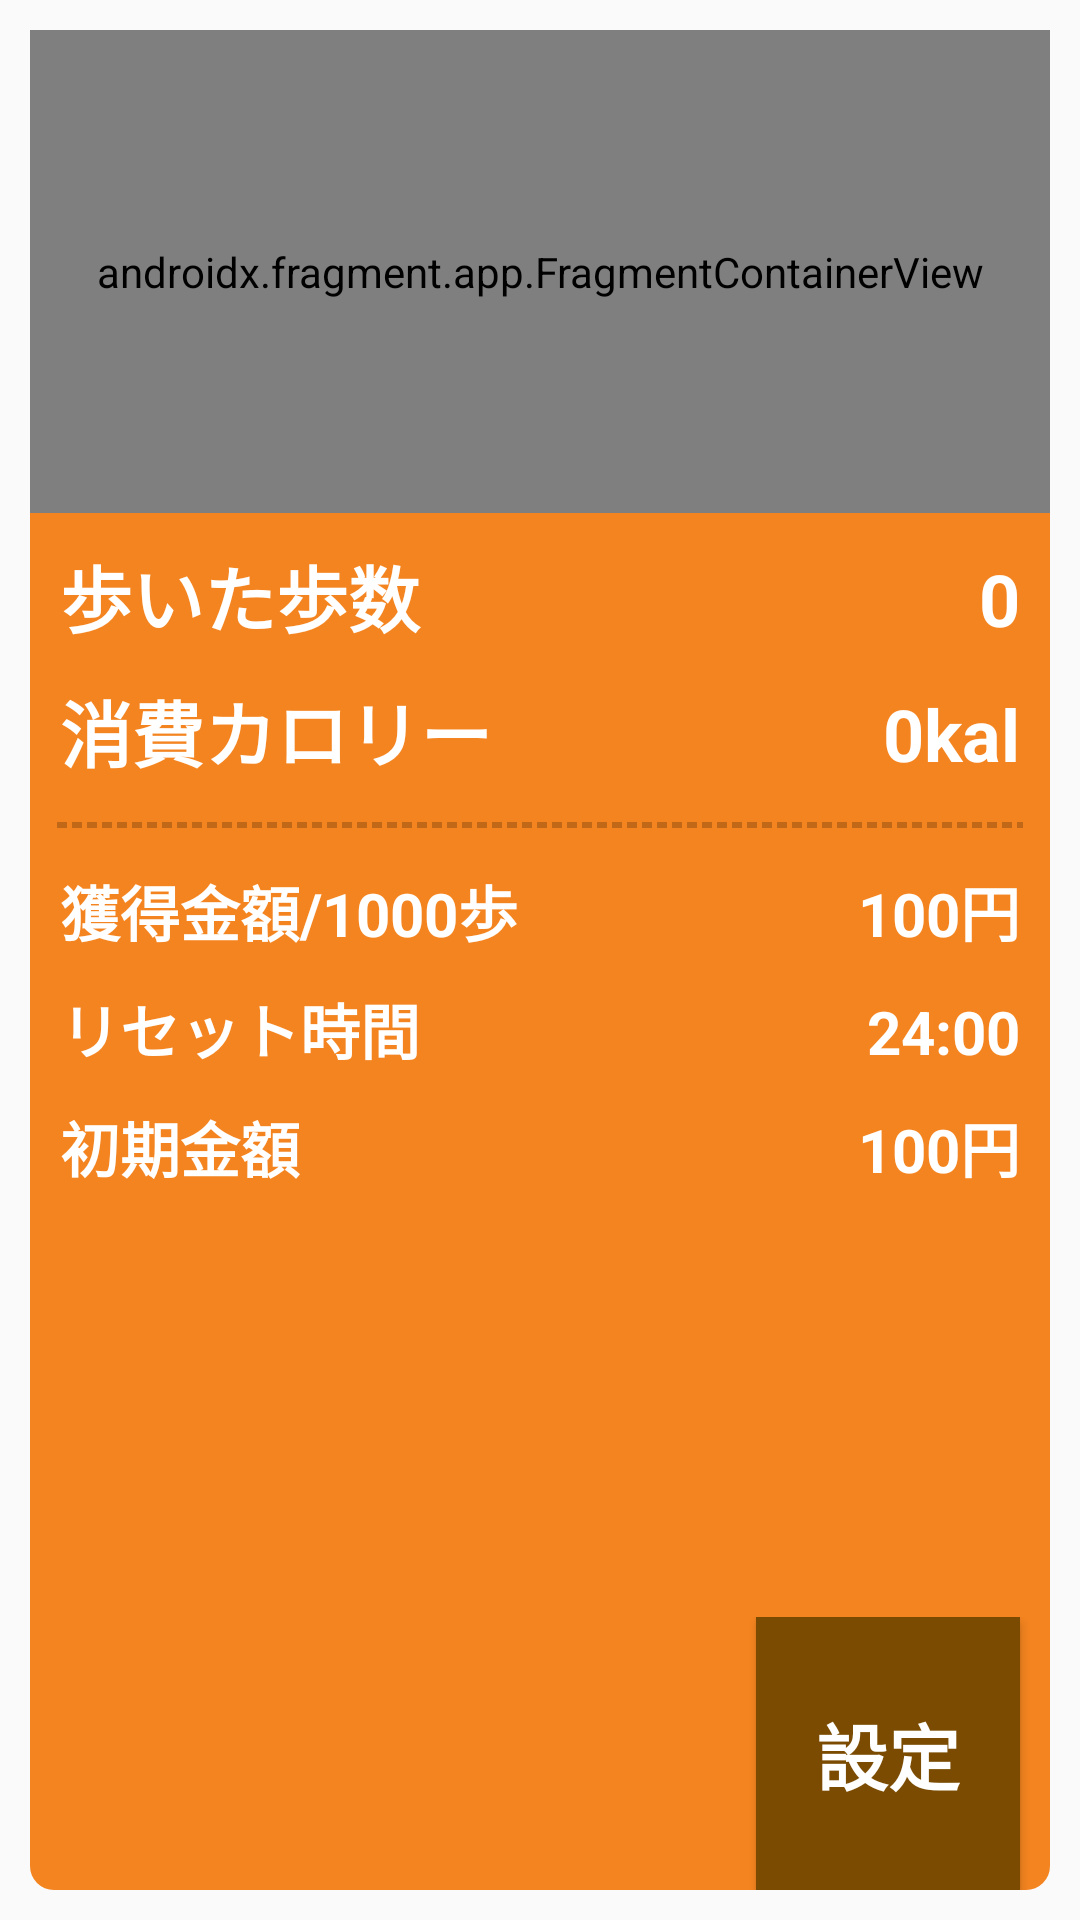

This screen was rendered from an Android layout file. Write that file and the resources it references.
<!-- AndroidManifest.xml: application theme myTheme -->
<!-- res/layout/fragment_status_display.xml -->
<?xml version="1.0" encoding="utf-8"?>
<LinearLayout xmlns:android="http://schemas.android.com/apk/res/android"
    xmlns:app="http://schemas.android.com/apk/res-auto"
    xmlns:tools="http://schemas.android.com/tools"
    android:layout_width="match_parent"
    android:layout_height="match_parent"
    android:orientation="vertical"
    android:padding="10dp">

    <androidx.fragment.app.FragmentContainerView
        android:id="@+id/fragmentContainerView3"
        android:name="androidx.navigation.fragment.NavHostFragment"
        android:layout_width="match_parent"
        android:layout_height="wrap_content"
        android:layout_weight="1"
        app:defaultNavHost="true"
        app:navGraph="@navigation/navieditor2" />

    <LinearLayout
        android:layout_width="match_parent"
        android:layout_height="wrap_content"
        android:layout_weight="1"
        android:background="#f4841f"
        android:gravity="top"
        android:orientation="vertical">


        <LinearLayout
            android:layout_width="match_parent"
            android:layout_height="wrap_content"
            android:layout_marginTop="10dp"
            android:orientation="horizontal">

            <TextView
                android:id="@+id/data1"
                android:layout_width="match_parent"
                android:layout_height="wrap_content"
                android:layout_marginLeft="10dp"
                android:layout_weight="1.5"
                android:text="歩いた歩数"
                android:textColor="#FFFFFF"
                android:textSize="24sp"
                android:textStyle="bold" />

            <TextView
                android:id="@+id/value1"
                android:layout_width="match_parent"
                android:layout_height="wrap_content"
                android:layout_marginRight="10dp"
                android:layout_weight="2"
                android:gravity="right"
                android:text="0"
                android:textColor="#FFFFFF"
                android:textSize="24sp"
                android:textStyle="bold" />
        </LinearLayout>

        <LinearLayout
            android:layout_width="match_parent"
            android:layout_height="wrap_content"
            android:layout_marginTop="10dp"
            android:orientation="horizontal">

            <TextView
                android:id="@+id/data2"
                android:layout_width="match_parent"
                android:layout_height="wrap_content"
                android:layout_marginLeft="10dp"
                android:layout_weight="1.5"
                android:text="消費カロリー"
                android:textColor="#FFFFFF"
                android:textSize="24sp"
                android:textStyle="bold" />

            <TextView
                android:id="@+id/value2"
                android:layout_width="match_parent"
                android:layout_height="wrap_content"
                android:layout_marginRight="10dp"
                android:layout_weight="2"
                android:gravity="right"
                android:text="0kal"
                android:textColor="#FFFFFF"
                android:textSize="24sp"
                android:textStyle="bold" />
        </LinearLayout>

        <View
            android:layout_width="fill_parent"
            android:layout_height="8dp"
            android:background="@drawable/border_dot"
            android:layout_marginTop="10dp"/>

        <LinearLayout
            android:layout_width="match_parent"
            android:layout_height="wrap_content"
            android:orientation="horizontal">

            <TextView
                android:id="@+id/data3"
                android:layout_width="match_parent"
                android:layout_height="wrap_content"
                android:layout_marginLeft="10dp"
                android:layout_marginTop="10dp"
                android:layout_weight="1"
                android:text="獲得金額/1000歩"
                android:textColor="#FFFFFF"
                android:textSize="20sp"
                android:textStyle="bold" />

            <TextView
                android:id="@+id/value3"
                android:layout_width="match_parent"
                android:layout_height="wrap_content"
                android:layout_marginTop="10dp"
                android:layout_marginEnd="10dp"
                android:layout_marginRight="10dp"
                android:layout_weight="2"
                android:gravity="right"
                android:text="100円"
                android:textColor="#FFFFFF"
                android:textSize="20sp"
                android:textStyle="bold"
                tools:ignore="RtlHardcoded" />
        </LinearLayout>

        <LinearLayout
            android:layout_width="match_parent"
            android:layout_height="wrap_content"
            android:orientation="horizontal">

            <TextView
                android:id="@+id/data4"
                android:layout_width="match_parent"
                android:layout_height="wrap_content"
                android:layout_marginLeft="10dp"
                android:layout_marginTop="10dp"
                android:layout_weight="1"
                android:text="リセット時間"
                android:textColor="#FFFFFF"
                android:textSize="20sp"
                android:textStyle="bold" />

            <TextView
                android:id="@+id/value4"
                android:layout_width="match_parent"
                android:layout_height="wrap_content"
                android:layout_marginTop="10dp"
                android:layout_marginRight="10dp"
                android:layout_weight="2"
                android:gravity="right"
                android:text="24:00"
                android:textColor="#FFFFFF"
                android:textSize="20sp"
                android:textStyle="bold" />
        </LinearLayout>

        <LinearLayout
            android:layout_width="match_parent"
            android:layout_height="wrap_content"
            android:layout_marginTop="10dp"
            android:orientation="horizontal">

            <TextView
                android:id="@+id/data5"
                android:layout_width="match_parent"
                android:layout_height="wrap_content"
                android:layout_marginStart="10dp"
                android:layout_marginLeft="10dp"
                android:layout_weight="1"
                android:text="初期金額"
                android:textColor="@color/design_default_color_background"
                android:textSize="20sp"
                android:textStyle="bold" />

            <TextView
                android:id="@+id/value5"
                android:layout_width="match_parent"
                android:layout_height="wrap_content"
                android:layout_marginEnd="10dp"
                android:layout_marginRight="10dp"
                android:layout_weight="2"
                android:gravity="right"
                android:text="100円"
                android:textColor="@color/design_default_color_background"
                android:textSize="20sp"
                android:textStyle="bold" />
        </LinearLayout>
    </LinearLayout>

    <LinearLayout
        android:layout_width="match_parent"
        android:layout_height="wrap_content"
        android:layout_weight="0.3"
        android:background="@drawable/back"
        android:orientation="vertical">

        <Button
            android:id="@+id/setting"
            style="@style/Widget.AppCompat.Button"
            android:layout_width="wrap_content"
            android:layout_height="match_parent"
            android:layout_gravity="right"
            android:layout_marginRight="10dp"
            android:background="#7A4B01"
            android:text="@string/setting_button"
            android:textColor="#FFFFFF"
            android:textSize="24sp"
            android:textStyle="bold"
            android:layout_marginEnd="10dp" />

    </LinearLayout>

</LinearLayout>
<!-- resources referenced by this layout -->
<resources>
  <!-- drawable back (drawable) -->
  <?xml version="1.0" encoding="utf-8"?>
  <shape xmlns:android="http://schemas.android.com/apk/res/android">
      <corners
              android:bottomRightRadius="8dp"
              android:bottomLeftRadius="8dp"/>
      <solid android:color="#f4841f"/>
  </shape>
  <!-- drawable border_dot (drawable) -->
  <?xml version="1.0" encoding="utf-8"?>
  <inset xmlns:android="http://schemas.android.com/apk/res/android"
  android:insetRight="8dp"
  android:insetLeft="8dp">
  <shape android:shape="line">
      <stroke
          android:color="#37000000"
          android:dashWidth="10px"
          android:dashGap="5px"
          android:width="2dp"/>
  </shape>
  </inset>
  <string name="setting_button">設定</string>
  <style name="myTheme" parent="Theme.AppCompat.Light.DarkActionBar">
          
          <item name="colorPrimary">#4CAF50</item>
          <item name="colorPrimaryDark">#37833B</item>
          <item name="colorAccent">#DFCB1D</item>
      </style>
</resources>
